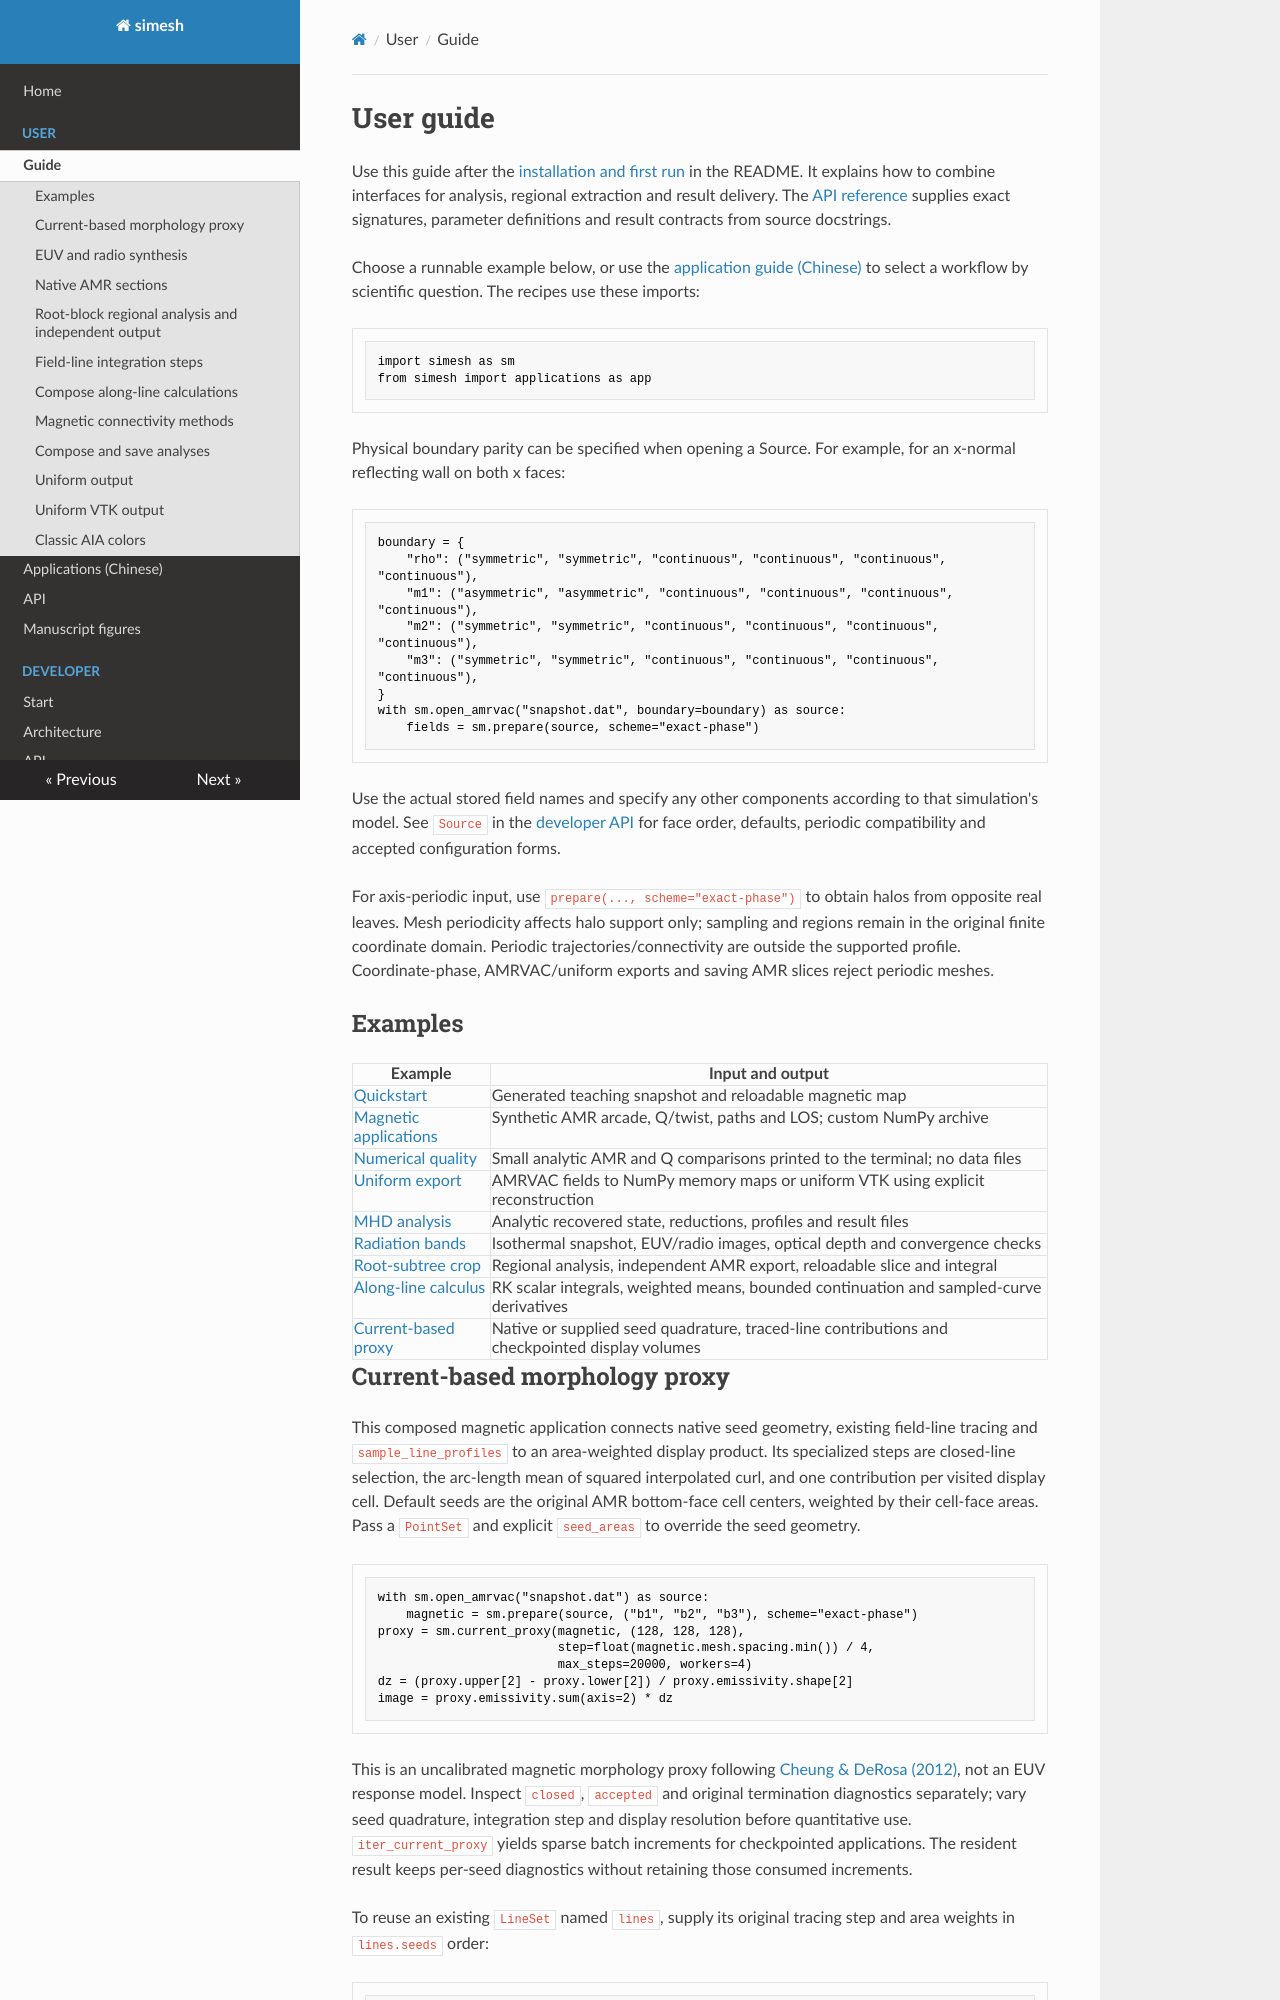

repository: Astery0502/simesh · page: user/index.html · generator: mkdocs

# User guide

Use this guide after the [installation and first run](../../README.md#install-and-run)
in the README. It explains how to combine interfaces for analysis, regional
extraction and result delivery. The [API reference](api.md) supplies exact
signatures, parameter definitions and result contracts from source docstrings.

Choose a runnable example below, or use the
[application guide (Chinese)](../application-overview.md) to select a workflow by
scientific question. The recipes use these imports:

```python
import simesh as sm
from simesh import applications as app
```

Physical boundary parity can be specified when opening a Source. For example,
for an x-normal reflecting wall on both x faces:

```python
boundary = {
    "rho": ("symmetric", "symmetric", "continuous", "continuous", "continuous", "continuous"),
    "m1": ("asymmetric", "asymmetric", "continuous", "continuous", "continuous", "continuous"),
    "m2": ("symmetric", "symmetric", "continuous", "continuous", "continuous", "continuous"),
    "m3": ("symmetric", "symmetric", "continuous", "continuous", "continuous", "continuous"),
}
with sm.open_amrvac("snapshot.dat", boundary=boundary) as source:
    fields = sm.prepare(source, scheme="exact-phase")
```

Use the actual stored field names and specify any other components according to
that simulation's model. See `Source` in the [developer API](../dev/api.md) for
face order, defaults, periodic compatibility and accepted configuration forms.

For axis-periodic input, use `prepare(..., scheme="exact-phase")` to obtain
halos from opposite real leaves. Mesh periodicity affects halo support only;
sampling and regions remain in the original finite coordinate domain. Periodic
trajectories/connectivity are outside the supported profile. Coordinate-phase,
AMRVAC/uniform exports and saving AMR slices reject periodic meshes.

## Examples

| Example | Input and output |
| --- | --- |
| [Quickstart](../../examples/user_quickstart.py) | Generated teaching snapshot and reloadable magnetic map |
| [Magnetic applications](../../examples/standard_applications.py) | Synthetic AMR arcade, Q/twist, paths and LOS; custom NumPy archive |
| [Numerical quality](../../examples/numerical_quality.py) | Small analytic AMR and Q comparisons printed to the terminal; no data files |
| [Uniform export](../../examples/uniform_export.py) | AMRVAC fields to NumPy memory maps or uniform VTK using explicit reconstruction |
| [MHD analysis](../../examples/recovered_state_analysis.py) | Analytic recovered state, reductions, profiles and result files |
| [Radiation bands](../../examples/radiation_bands.py) | Isothermal snapshot, EUV/radio images, optical depth and convergence checks |
| [Root-subtree crop](../../examples/root_crop.py) | Regional analysis, independent AMR export, reloadable slice and integral |
| [Along-line calculus](../../examples/line_calculus.py) | RK scalar integrals, weighted means, bounded continuation and sampled-curve derivatives |
| [Current-based proxy](../../examples/current_proxy.py) | Native or supplied seed quadrature, traced-line contributions and checkpointed display volumes |
